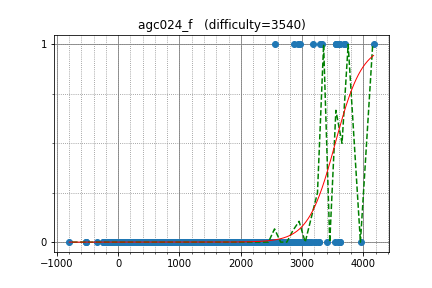

Source data for this figure (header and first rows):
tourist, 4164.429013, 1
SpyCheese, 3558, 1
apiad, 3556, 1
yutaka1999, 3598, 1
Petr, 3675, 1
Errichto, 2963, 1
LHiC, 3701, 1
snuke, 3284, 1
maroonrk, 2928, 1
Reyna, 2866, 1
yosupo, 3325, 1
semiexp, 3612, 1
Egor, 3586, 0
cospleermusora, 3613, 0
Merkurev, 3177, 1
mn3twe, 3003, 0
jonathanirvings, 2788, 0
wxh010910, 3066, 0
Marcin, 3539, 0
Rafbill, 2868, 0
Benq, 2819, 0
Tommyr7, 2621, 0
WA_TLE, 2816, 0
fateice, 3223, 0
ksun48, 3609, 0
dreamoon, 3152, 0
krijgertje, 2971, 0
Pulmn, 2333, 0
Swistakk, 3186, 0
rqy, 2449, 0
kawatea, 2923, 0
Anson, 2537, 0
fqw, 3043, 0
shik, 3136, 0
LeBron, 2944, 0
Stonefeang, 3077, 0
YMDragon, 3015, 0
laofu, 2703, 0
Kostroma, 3083, 0
dario2994, 2275, 0
tinsane, 2956, 0
yanQval, 2849, 0
tqyaaaaang, 2623, 0
mareksom, 2913, 0
vepifanov, 3410, 0
sky58, 2945, 0
fjzzq2002, 2828, 0
chokudai, 3101, 0
zhouyuyang, 2808, 0
King_George, 2919, 0
tos, 2458, 0
Um_nik, 3960, 0
tozangezan, 2941, 0
HellKitsune, 3069, 0
ESpace, 2533, 0
kessido, 1744, 0
t0urist, 2164, 0
wzp, 2405, 0
majk, 2764, 0
qwerty787788, 3271, 0
logicmachine, 2548, 0
... 1,427 more rows
